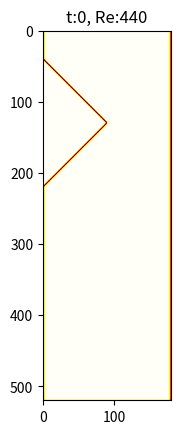

Python code for this plot:
# %%
# import imageio
import numpy as np
import matplotlib.pyplot as plt
# from tqdm import tqdm
# constants
# vel_vects = [[0,0],[1,0],[0,1],[-1,0],[0,-1],[1,1],[-1,1],[-1,-1],[1,-1]]
# vel_vects_reverse = list((-1)*np.array(vel_vects))
# W = [4/9, 1/9, 1/9, 1/9, 1/9, 1/36, 1/36, 1/36, 1/36]
# %%
# initialization


def calc_f_eq(rho, u, Nx, Ny):
    vel_vects = [[0, 0], [1, 0], [0, 1], [-1, 0],
                 [0, -1], [1, 1], [-1, 1], [-1, -1], [1, -1]]
    W = [4/9, 1/9, 1/9, 1/9, 1/9, 1/36, 1/36, 1/36, 1/36]
    ret_f = np.zeros((9, Nx, Ny))
    norm_u = np.einsum('ijk,ijk->ij', u, u)

    for i in range(9):
        dot = np.einsum('ijk,k->ij', u, vel_vects[i])
        ret_f[i] = W[i]*rho*(1 + 3*dot + 9/2*dot**2 - 3/2*norm_u)

    return ret_f


def calc_f_x0(rho, ux0, Ny):  # calc step 1 f_i^eq
    W = [4/9, 1/9, 1/9, 1/9, 1/9, 1/36, 1/36, 1/36, 1/36]
    vel_vects = [[0, 0], [1, 0], [0, 1], [-1, 0],
                 [0, -1], [1, 1], [-1, 1], [-1, -1], [1, -1]]

    ret_f = np.zeros((9, Ny))
    norm_ux0 = np.einsum('ij,ij->i', ux0, ux0)

    for i in range(9):
        dot = np.einsum('ij,j->i', ux0, vel_vects[i])
        ret_f[i] = W[i]*rho*(1 + 3*dot + 9/2*dot**2 - 3/2*norm_ux0)

    return ret_f
# ALGORITHM


def boundary_calc(f, u0, Ny):
    # step 1
    rho_x0 = (2*(f[3, 0, :] + f[6, 0, :] + f[7, 0, :]) + f[0, 0, :] +
              f[1, 0, :] + f[2, 0, :])/(1-np.sum(u0[0, :, :]*u0[0, :, :], axis=1))
    u_x0 = u0[0, :, :]
    f_eq_x0 = calc_f_x0(rho_x0, u_x0, Ny)
    # print(np.sum(u0[0, :, :]*u0[0, :, :], axis=1))
    # step 2
    f[1, 0, :] = f_eq_x0[1, :]
    f[5, 0, :] = f_eq_x0[5, :]
    f[8, 0, :] = f_eq_x0[8, :]
    f[3, Nx-1, :] = f[3, Nx-2, :]
    f[6, Nx-1, :] = f[6, Nx-2, :]
    f[7, Nx-1, :] = f[7, Nx-2, :]

    return f


def recalc_density(f, Nx, Ny):  # step 3
    e = [[0, 0], [1, 0], [0, 1], [-1, 0], [0, -1],
         [1, 1], [-1, 1], [-1, -1], [1, -1]]
    rho = np.sum(f, axis=0)
    inv_rho = 1/rho
    u = np.einsum('ijk,il -> jkl', f, e)[:, :, :]*inv_rho[:, :, np.newaxis]
    f_eq = calc_f_eq(rho, u, Nx, Ny)
    return f_eq


def collision(f, f_eq, tau, Nx, Ny, obstacle):  # step 4 and 5
    reverse_i = [0, 3, 4, 1, 2, 7, 8, 5, 6]

    inv_tau = 1/tau
    f_col = (1-inv_tau)*f + inv_tau*f_eq

    # step 5
    rev_f = np.zeros((9, Nx, Ny))
    for i in range(9):
        rev_f[i] = f[reverse_i[i], :, :]

    f_col = np.where(obstacle, rev_f, f_col)
    return f_col


def streaming(f, Nx, Ny):
    vel_vects = [[0, 0], [1, 0], [0, 1], [-1, 0],
                 [0, -1], [1, 1], [-1, 1], [-1, -1], [1, -1]]
    f_stream = np.zeros((9, Nx, Ny))
    for i in range(9):
        f_stream[i, :, :] = np.roll(f[i, :, :], vel_vects[i], axis=(0, 1))
    return f_stream


def calc_norm_u_from_f(f):
    e = [[0, 0], [1, 0], [0, 1], [-1, 0], [0, -1],
         [1, 1], [-1, 1], [-1, -1], [1, -1]]
    rho = np.sum(f, axis=0)
    inv_rho = 1/rho
    u = np.einsum('ijk,il -> jkl', f, e)[:, :, :]*inv_rho[:, :, np.newaxis]
    norm_u = np.einsum('ijk,ijk->ij', u, u)
    return norm_u


def plot(f, t, fnames, re, save=False, show=False):
    plt.imshow(calc_norm_u_from_f(f), cmap='hot')
    plt.title(f't:{t}, Re:{re}')
    if save:
        plt.savefig(f'{t}.png')
    if show:
        plt.show()

# %%


def run(Nx, Ny, tau, obstacle, u0, rho0, T_max, Re, fnames=[], save=False):
    # initialize with f_eq for given u0, rho0
    f = calc_f_eq(rho0, u0, Nx, Ny)
    # main loop
    for i in range(T_max):
        f = boundary_calc(f, u0, Ny)

        f_eq = recalc_density(f, Nx, Ny)

        f = collision(f, f_eq, tau, Nx, Ny, obstacle)

        f = streaming(f, Nx, Ny)

        if i % 100 == 0:
            plot(f, i, fnames, Re, save)
    # print(f[1])
# %%
# TODO Re = 110
Nx = 520
Ny = 180

wedge = np.fromfunction(lambda i, j: np.abs(
    i - Nx/4) + np.abs(j) < Ny/2, (Nx, Ny))

bottom_boundary = np.fromfunction(lambda i, j: j == 0, (Nx, Ny))
top_boundary = np.fromfunction(lambda i, j: j == Ny-1, (Nx, Ny))

full_obstacle = np.logical_or(np.logical_or(
    wedge, bottom_boundary), top_boundary)

u_in = 0.04
Re = 440
visc = u_in * Ny / (2*Re)
tau = 3*visc + 0.5


eps = 0.0001
u0 = np.fromfunction(lambda i, j, k: u_in *
                     (1 + eps*np.sin(2*np.pi*j/(Ny-1)))*(k == 0), (Nx, Ny, 2))
rho0 = np.full((Nx, Ny), 1)

# %%
filenames = []
run(Nx, Ny, tau, full_obstacle, u0, rho0, 1, Re, filenames, save=True)
# %%
u0.shape
# %%
